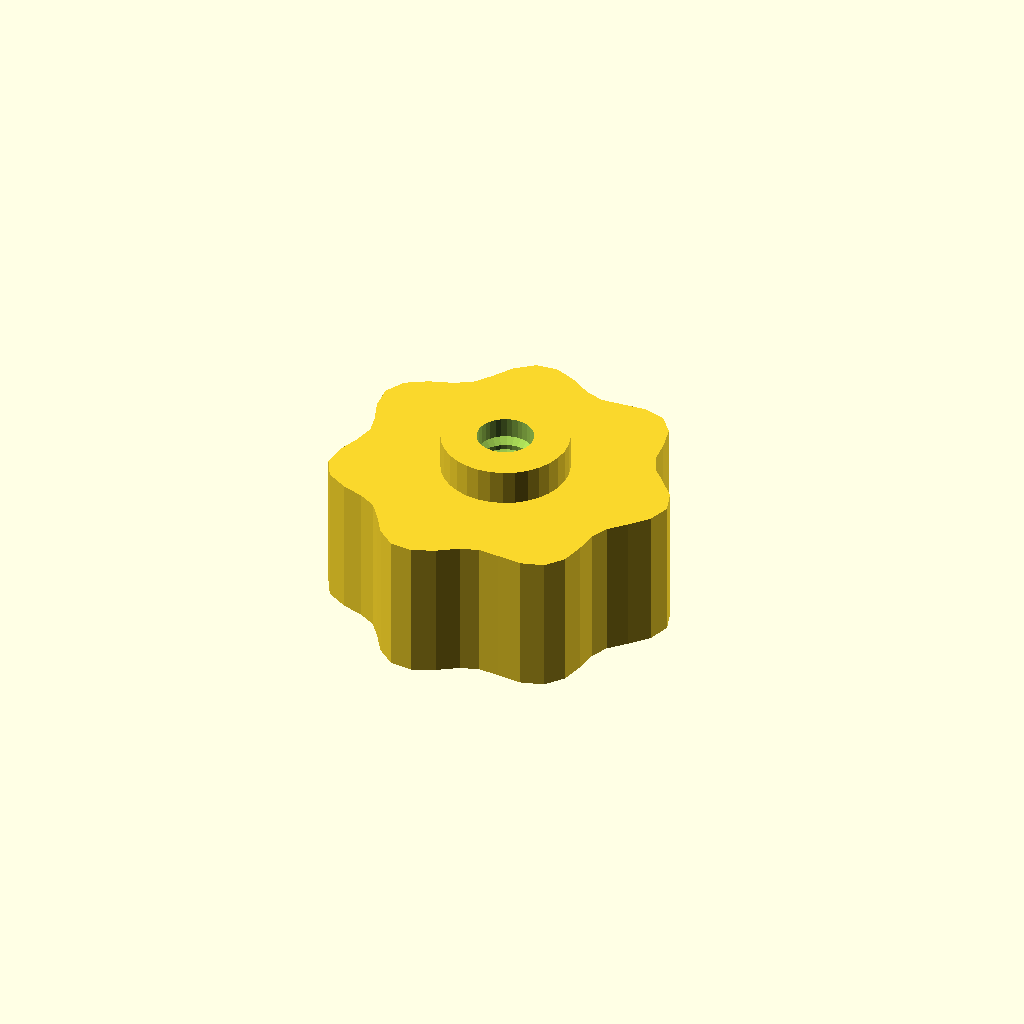
Cell 1: rendered with the file's own defaults.
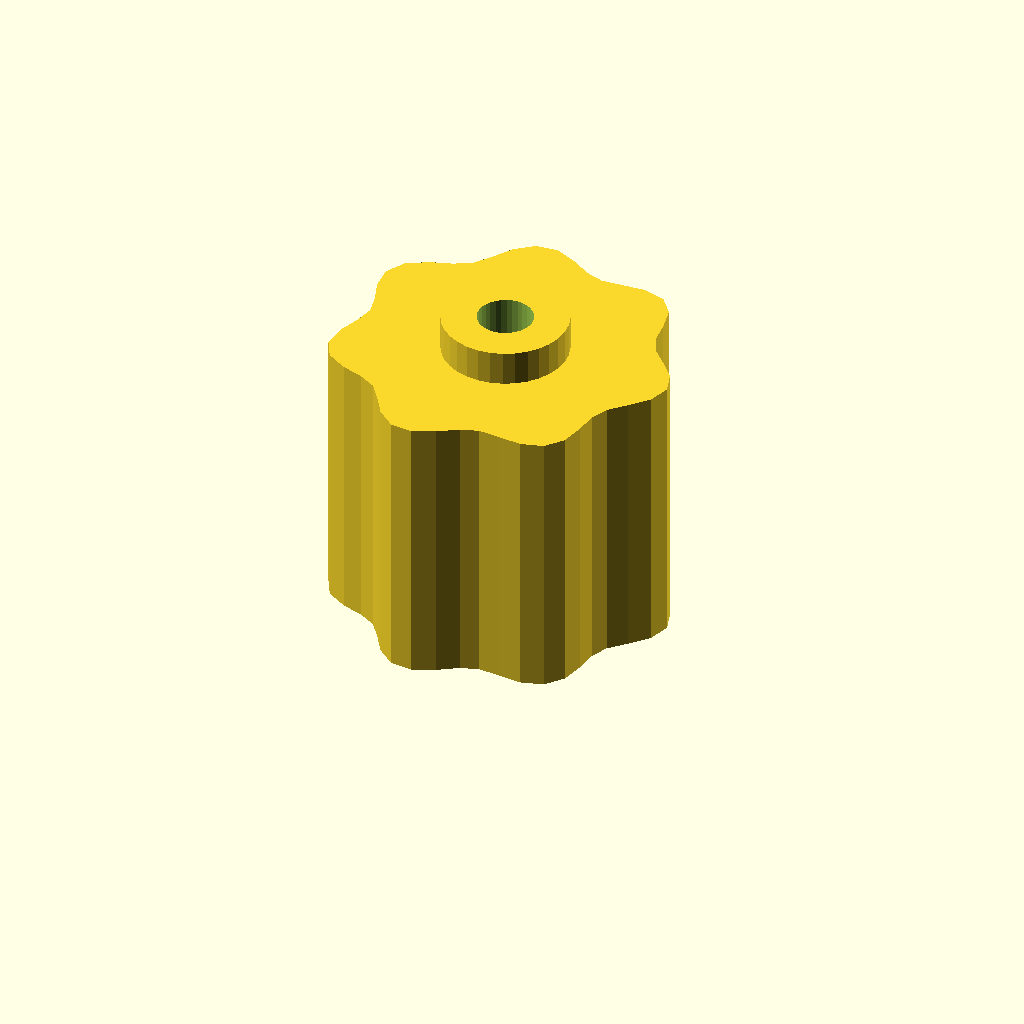
Cell 2: the same model with grip_h = 32.
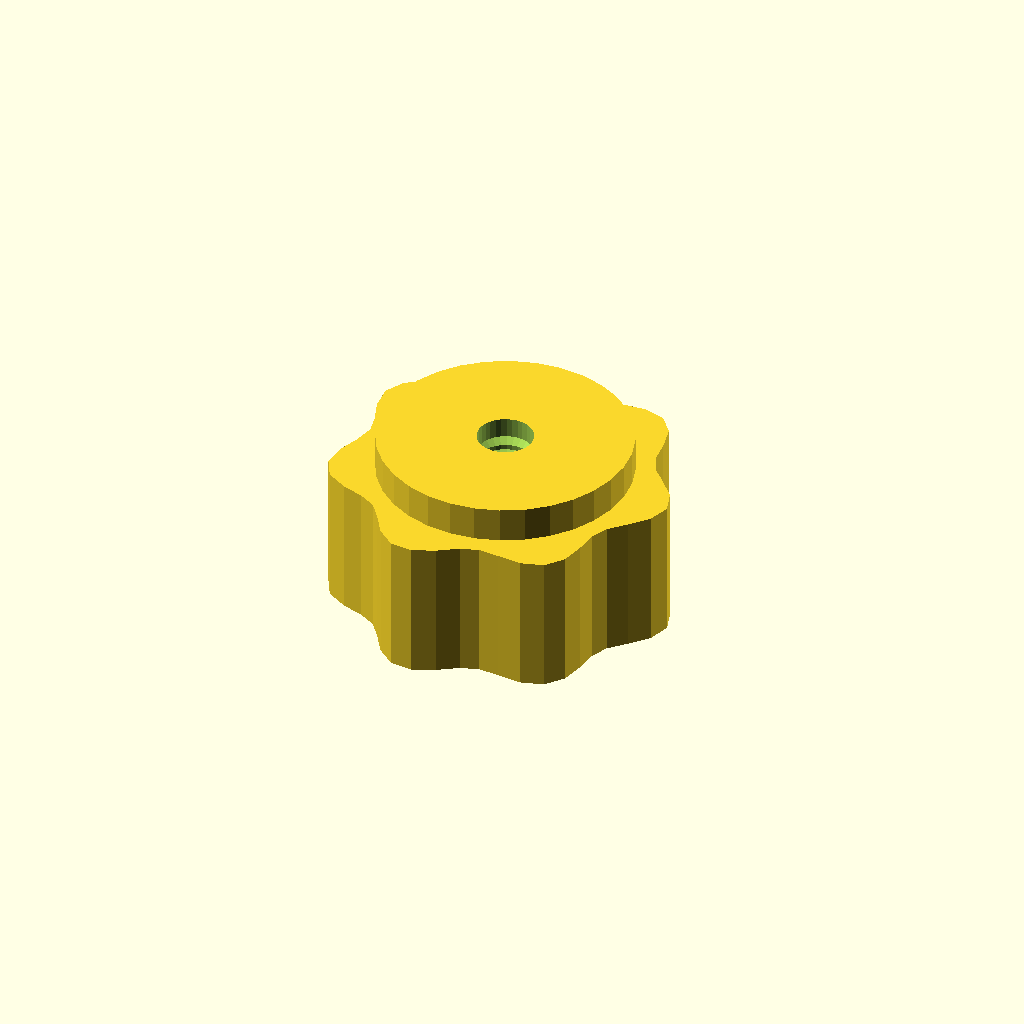
Cell 3: boss_d = 28.7 (everything else at default).
One fixed orthographic camera (rotation 55°, 0°, 25°; colour scheme Cornfield) for every cell.
The OpenSCAD source (optional_data/data/gen3/thumbscrews/part_0074.scad):
$fn = 32;

// ----------------------------------------------------------------------
// Thumb nut: 7 lobe grip, 20 mm tall, M6.35 thread
// ----------------------------------------------------------------------

// --- parameters (mm) ---
base_r = 18;              // grip base radius
lobe_amp = 1.6;           // lobe height above the base radius
lobes = 7;                // number of grip lobes
grip_h = 16;              // grip height
boss_d = 14.35;           // threaded boss diameter
boss_h = 4;               // boss height
bore_d = 6.35;            // thread core diameter
pitch = 1.75;             // thread pitch
thread_d = 1.05;          // thread depth

grip = [[19.6, 0], [18.812, 2.477], [16.987, 4.552], [15.264, 6.323], [14.388, 8.307], [14.115, 10.831], [13.528, 13.528], [11.923, 15.539], [9.4, 16.281], [6.654, 16.064], [4.259, 15.894], [2.184, 16.588], [0, 18], [-2.515, 19.105], [-5.059, 18.879], [-7.123, 17.196], [-8.6, 14.896], [-9.992, 13.022], [-11.928, 11.928], [-14.446, 11.085], [-16.788, 9.693], [-17.996, 7.454], [-17.787, 4.766], [-16.88, 2.222], [-16.4, 0], [-16.88, -2.222], [-17.787, -4.766], [-17.996, -7.454], [-16.788, -9.693], [-14.446, -11.085], [-11.928, -11.928], [-9.992, -13.022], [-8.6, -14.896], [-7.123, -17.196], [-5.059, -18.879], [-2.515, -19.105], [0, -18], [2.184, -16.588], [4.259, -15.894], [6.654, -16.064], [9.4, -16.281], [11.923, -15.539], [13.528, -13.528], [14.115, -10.831], [14.388, -8.307], [15.264, -6.323], [16.987, -4.552], [18.812, -2.477]];

difference() {
  union() {
    /* grip outline extruded straight up */
    linear_extrude(height = grip_h) polygon(grip);
    /* boss sunk half a millimetre into the grip */
    translate([0, 0, grip_h - 0.5]) cylinder(h = boss_h + 0.5, d = boss_d);
  }
  /* threaded bore through grip and boss */
  translate([0, 0, -2.5]) cylinder(h = grip_h + boss_h + 5, d = bore_d);
  translate([0, 0, 2.0]) rotate_extrude() polygon([[2.175, 0], [2.175, 16], [2.675, 16], [4.225, 15.125], [2.675, 14.25], [4.225, 13.375], [2.675, 12.5], [4.225, 11.625], [2.675, 10.75], [4.225, 9.875], [2.675, 9], [4.225, 8.125], [2.675, 7.25], [4.225, 6.375], [2.675, 5.5], [4.225, 4.625], [2.675, 3.75], [4.225, 2.875], [2.675, 0], [2.175, 0]]);
}
Customizer parameters (derived from the source; name, type, default, range or options):
base_r: number, default 18
lobe_amp: number, default 1.6
lobes: number, default 7
grip_h: number, default 16
boss_d: number, default 14.35
boss_h: number, default 4
bore_d: number, default 6.35
pitch: number, default 1.75
thread_d: number, default 1.05
